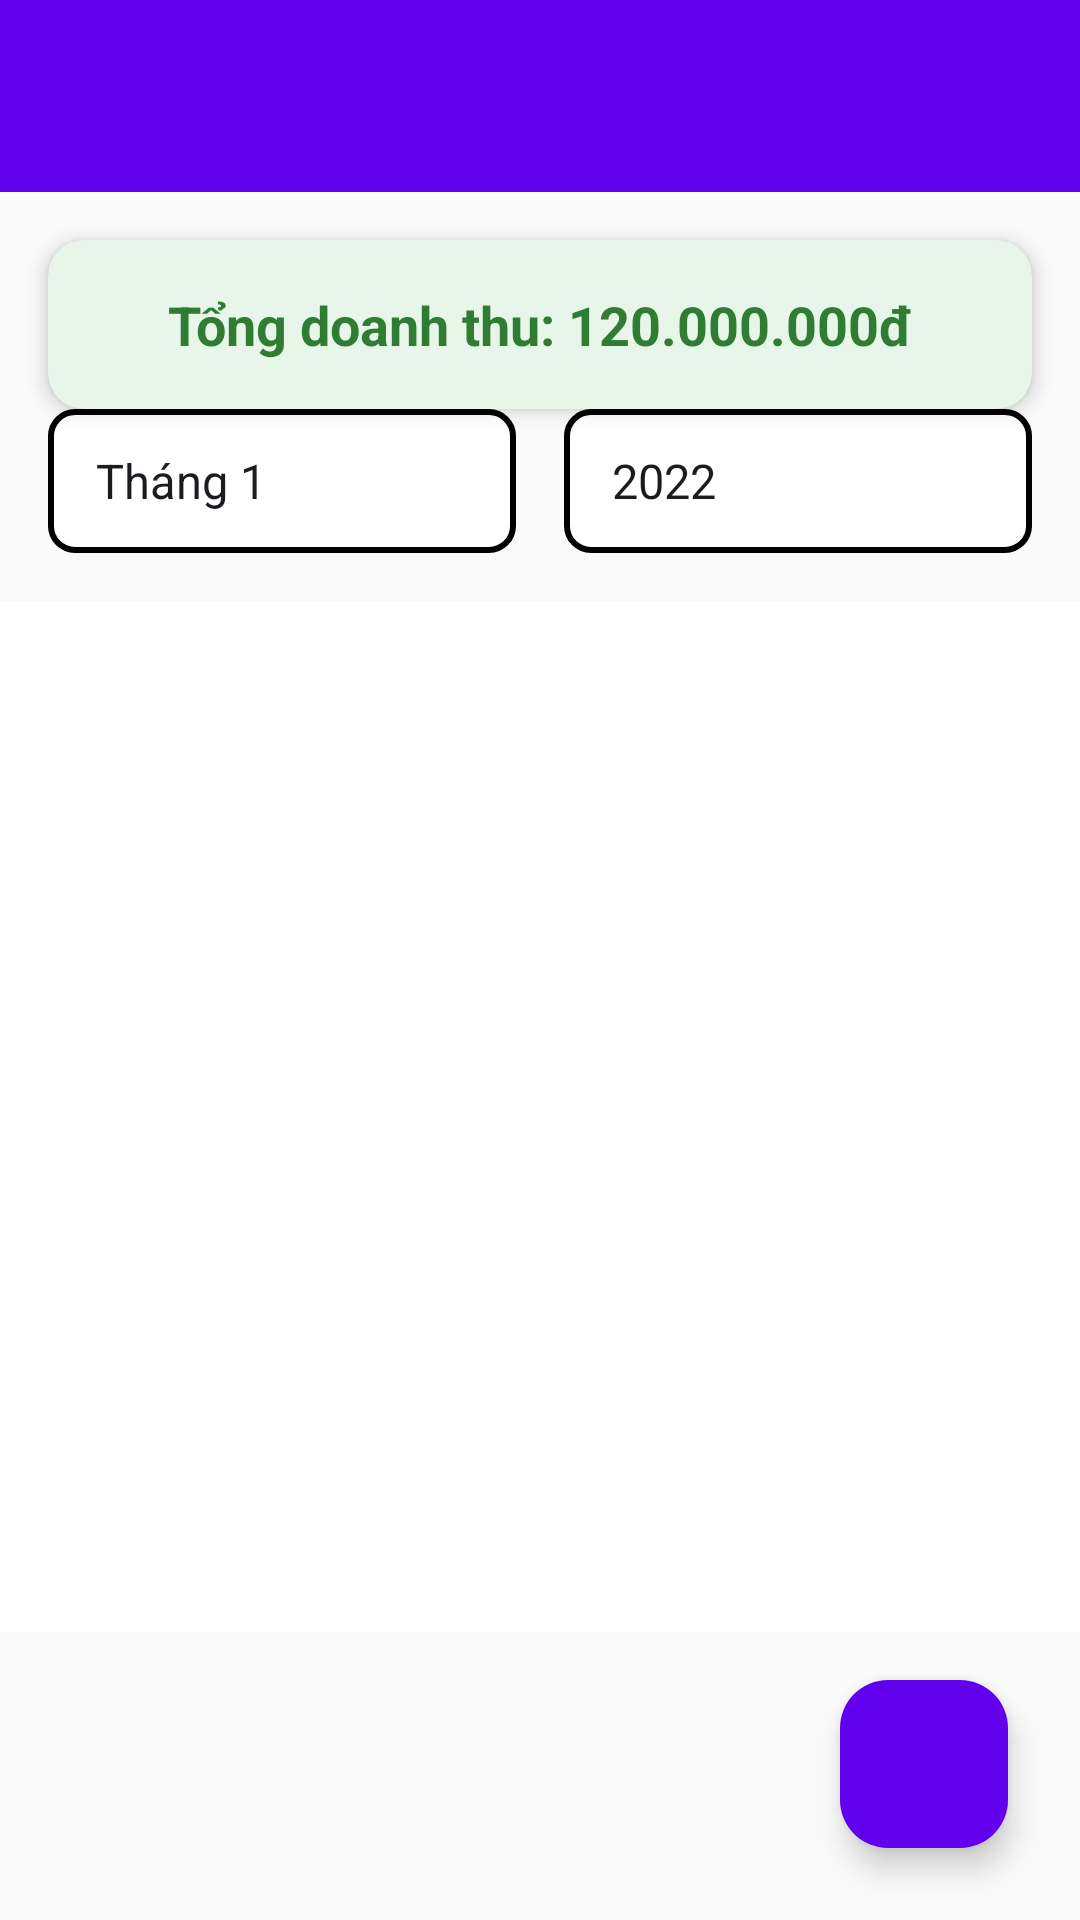

Reconstruct the res/layout file that produces this screen, plus the resources it refers to.
<!-- AndroidManifest.xml: application theme Theme.DoanPhongkham -->
<!-- res/layout/activity_manager.xml -->
<?xml version="1.0" encoding="utf-8"?>
<androidx.constraintlayout.widget.ConstraintLayout xmlns:android="http://schemas.android.com/apk/res/android"
    xmlns:app="http://schemas.android.com/apk/res-auto"
    xmlns:tools="http://schemas.android.com/tools"
    android:id="@+id/main"
    android:layout_width="match_parent"
    android:layout_height="match_parent"
    android:background="#FAFAFA"
    tools:context=".ManagerActivity">

    
    <androidx.appcompat.widget.Toolbar
        android:id="@+id/toolbar"
        android:layout_width="0dp"
        android:layout_height="wrap_content"
        android:background="@color/purple_500"
        android:title="Quản lý doanh thu"
        android:titleTextColor="@android:color/white"
        android:elevation="4dp"
        app:layout_constraintTop_toTopOf="parent"
        app:layout_constraintStart_toStartOf="parent"
        app:layout_constraintEnd_toEndOf="parent" />

    
    <androidx.cardview.widget.CardView
        android:id="@+id/cardTotalRevenue"
        android:layout_width="0dp"
        android:layout_height="wrap_content"
        android:layout_margin="16dp"
        android:backgroundTint="#E8F5E9"
        app:cardCornerRadius="12dp"
        app:cardElevation="4dp"
        app:layout_constraintTop_toBottomOf="@id/toolbar"
        app:layout_constraintStart_toStartOf="parent"
        app:layout_constraintEnd_toEndOf="parent">

        <TextView
            android:id="@+id/tvTotalRevenue"
            android:layout_width="match_parent"
            android:layout_height="wrap_content"
            android:padding="16dp"
            android:text="Tổng doanh thu: 120.000.000đ"
            android:textSize="18sp"
            android:textColor="#2E7D32"
            android:textStyle="bold"
            android:gravity="center" />
    </androidx.cardview.widget.CardView>

    
    <androidx.constraintlayout.widget.ConstraintLayout
        android:id="@+id/filterContainer"
        android:layout_width="0dp"
        android:layout_height="wrap_content"
        android:layout_marginStart="16dp"
        android:layout_marginEnd="16dp"
        app:layout_constraintTop_toBottomOf="@id/cardTotalRevenue"
        app:layout_constraintStart_toStartOf="parent"
        app:layout_constraintEnd_toEndOf="parent">

        
        <Spinner
            android:id="@+id/spinnerMonth"
            android:layout_width="0dp"
            android:layout_height="48dp"
            android:background="@drawable/spinner_border"
            android:entries="@array/months_array"
            android:padding="8dp"
            app:layout_constraintStart_toStartOf="parent"
            app:layout_constraintEnd_toStartOf="@id/spinnerYear"
            app:layout_constraintTop_toTopOf="parent"
            android:layout_marginEnd="8dp"/>

        
        <Spinner
            android:id="@+id/spinnerYear"
            android:layout_width="0dp"
            android:layout_height="48dp"
            android:background="@drawable/spinner_border"
            android:entries="@array/years_array"
            android:padding="8dp"
            app:layout_constraintStart_toEndOf="@id/spinnerMonth"
            app:layout_constraintEnd_toEndOf="parent"
            app:layout_constraintTop_toTopOf="parent"
            android:layout_marginStart="8dp"/>
    </androidx.constraintlayout.widget.ConstraintLayout>

    
    <androidx.recyclerview.widget.RecyclerView
        android:id="@+id/recyclerRevenue"
        android:layout_width="0dp"
        android:layout_height="0dp"
        android:background="@android:color/white"
        android:padding="8dp"
        android:clipToPadding="false"
        app:layout_constraintTop_toBottomOf="@id/filterContainer"
        app:layout_constraintBottom_toTopOf="@id/btnAddRevenue"
        app:layout_constraintStart_toStartOf="parent"
        app:layout_constraintEnd_toEndOf="parent"
        android:layout_marginTop="16dp"
        android:layout_marginBottom="16dp" />

    
    <com.google.android.material.floatingactionbutton.FloatingActionButton
        android:id="@+id/btnAddRevenue"
        android:layout_width="wrap_content"
        android:layout_height="wrap_content"
        android:src="@drawable/revenue"
        android:contentDescription="Thêm doanh thu"
        app:layout_constraintBottom_toBottomOf="parent"
        app:layout_constraintEnd_toEndOf="parent"
        android:layout_marginBottom="24dp"
        android:layout_marginEnd="24dp"
        app:backgroundTint="@color/purple_500" />

</androidx.constraintlayout.widget.ConstraintLayout>
<!-- resources referenced by this layout -->
<resources>
  <string-array name="months_array">
          <item>Tháng 1</item>
          <item>Tháng 2</item>
          <item>Tháng 3</item>
          <item>Tháng 4</item>
          <item>Tháng 5</item>
          <item>Tháng 6</item>
          <item>Tháng 7</item>
          <item>Tháng 8</item>
          <item>Tháng 9</item>
          <item>Tháng 10</item>
          <item>Tháng 11</item>
          <item>Tháng 12</item>
      </string-array>
  <string-array name="years_array">
          <item>2022</item>
          <item>2023</item>
          <item>2024</item>
          <item>2025</item>
      </string-array>
  <color name="purple_500">#FF6200EE</color>
  <!-- drawable spinner_border (drawable) -->
  <?xml version="1.0" encoding="utf-8"?>
  <shape xmlns:android="http://schemas.android.com/apk/res/android"
      android:shape="rectangle">
      
      <solid android:color="#FFFFFF" />
  
      
      <stroke
          android:width="2dp"
          android:color="#000000" />
  
      
      <corners android:radius="8dp" />
  </shape>
  <style name="Theme.DoanPhongkham" parent="Base.Theme.DoanPhongkham" />
  <style name="Base.Theme.DoanPhongkham" parent="Theme.Material3.DayNight.NoActionBar">
          
          
      </style>
</resources>
